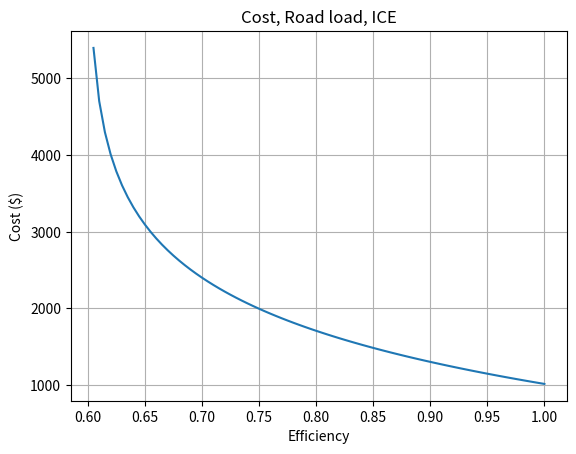
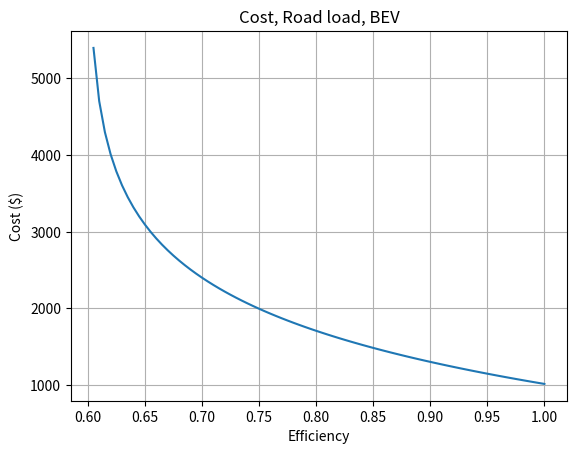
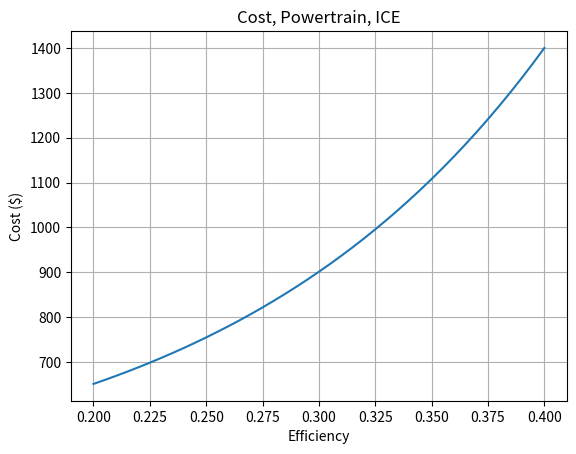
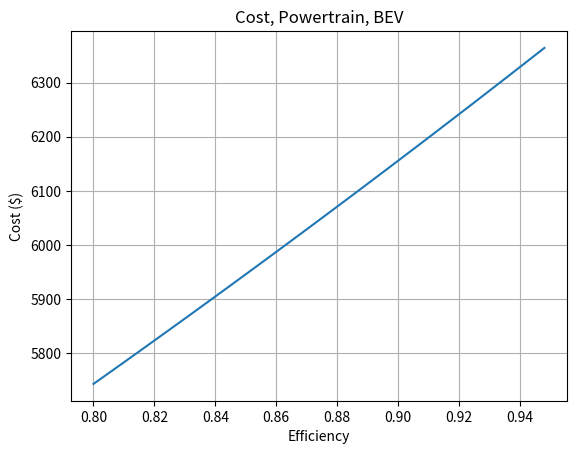
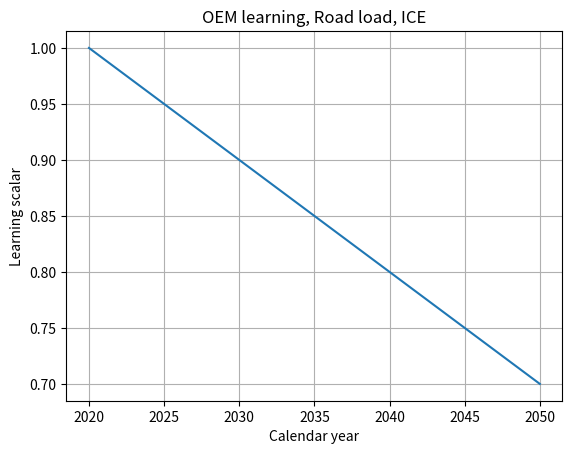
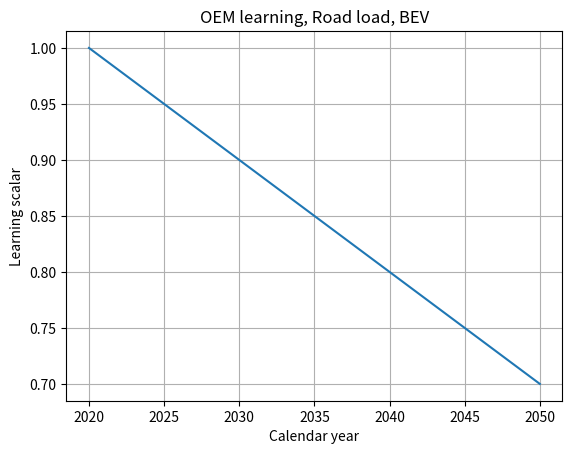
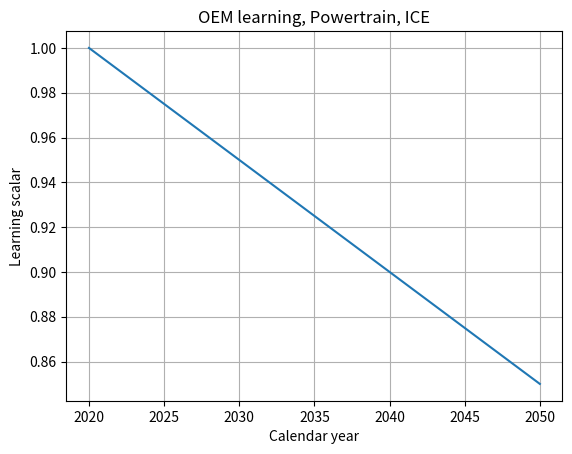
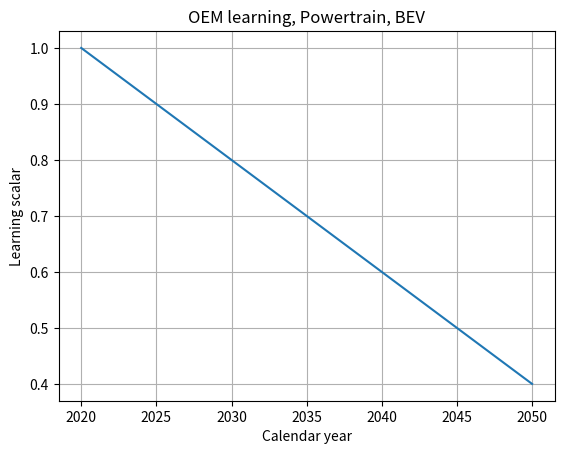
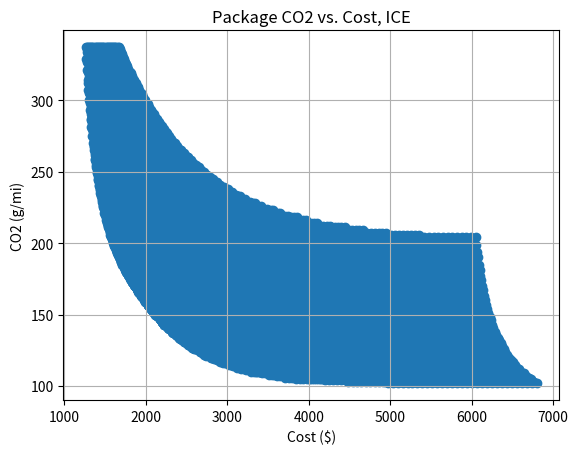
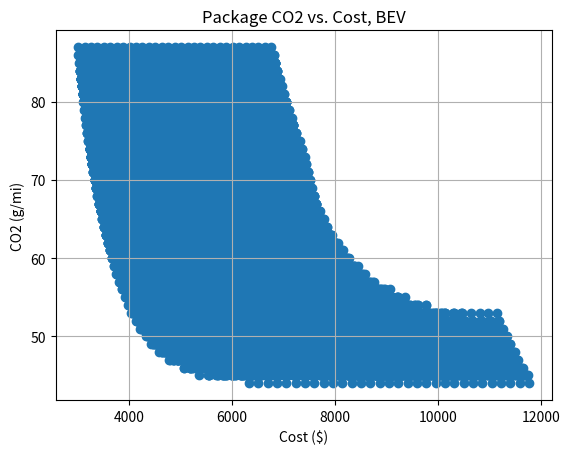

These charts were generated, in order, by the following Python code:
import pandas as pd
import numpy as np
import matplotlib.pyplot as plt


compliance_start_year = 2020 # start year of modeling which would come from an input file or selection
compliance_end_year = 2050 # end year of modeling which would come from an input file or selection
compliance_year = 2025 # calendar year being analyzed, this would be passed to this module

GRAM_CO2_per_MJ_ice = 8887 / 131.76
GRAM_CO2_per_MJ_bev = 250 / 3.6


def log_tech_cost(a_coeff, b_coeff, x_value_min, x_value_max):
    increment = get_increment(x_value_min, x_value_max)
    x_values = range(int(x_value_min * 1000), int(x_value_max * 1000 + 1), int(increment * 1000))
    tech_cost = dict((x_value / 1000, a_coeff * np.log((x_value - x_value_min * 1000) / 1000) + b_coeff) for x_value in x_values)
    return tech_cost


def exponential_tech_cost(a_coeff, b_coeff, c_coeff, x_value_min, x_value_max):
    increment = get_increment(x_value_min, x_value_max)
    x_values = range(int(x_value_min * 1000), int(x_value_max * 1000 + 1), int(increment * 1000))
    tech_cost = dict((x_value / 1000, a_coeff * b_coeff ** (x_value / 1000 - x_value_min - x_value_min) + c_coeff) for x_value in x_values)
    return tech_cost


def learning_oem_planning(rate):
    calendar_years = range(compliance_start_year, compliance_end_year + 1)
    learning_factors = dict((calendar_year, rate * (calendar_year - compliance_start_year) + 1) for calendar_year in calendar_years)
    return learning_factors


def create_packages(compliance_start_year, compliance_end_year, powertrain_costs, powertrain_learning, roadload_costs, roadload_learning, gram_co2pMJ):
    package_cost = dict()
    package_co2 = dict()
    for model_year in range(compliance_start_year, compliance_end_year + 1):
        for powertrain_efficiency in list(powertrain_costs.keys()):
            for roadload_efficiency in list(roadload_costs.keys()):
                package_cost[model_year, powertrain_efficiency, roadload_efficiency] = powertrain_costs[powertrain_efficiency] * powertrain_learning[model_year] \
                                                                                       + roadload_costs[roadload_efficiency] * roadload_learning[model_year]
                package_co2[model_year, powertrain_efficiency, roadload_efficiency] = round(roadload_efficiency / powertrain_efficiency * gram_co2pMJ, 0)
    return package_cost, package_co2


def get_increment(x_value_min, x_value_max):
    increments = int(round(20 * ((x_value_max - x_value_min) * 100) / 10, 0))
    increment = (x_value_max - x_value_min) / increments
    return increment


def tech_package_module_line_charts(dictionaries, names, x_axis_name, y_axis_name):
    loop = 0
    for dictionary in dictionaries:
        plt.figure()
        plt.plot(*zip(*sorted(dictionary.items())))
        plt.title(names[loop])
        plt.xlabel(x_axis_name)
        plt.ylabel(y_axis_name)
        plt.grid()
        loop += 1
    return


def tech_package_module_scatter_chart(x_dictionary, y_dictionary, plot_title, x_axis_name, y_axis_name):
    plt.figure()
    plt.scatter(x_dictionary.values(), y_dictionary.values())
    plt.title(plot_title)
    plt.xlabel(x_axis_name)
    plt.ylabel(y_axis_name)
    plt.grid()
    return


# create cost dictionaries
roadload_techcost_ice = log_tech_cost(-1000, 100, .6, 1)
roadload_techcost_bev = log_tech_cost(-1000, 100, .6, 1)

powertrain_techcost_ice = exponential_tech_cost(1000, 1000, 400, 0.2, 0.4)
powertrain_techcost_bev = exponential_tech_cost(10000, 2, 0, .8, .95)

roadload_learning_oem_ice = learning_oem_planning(-0.01)
roadload_learning_oem_bev = learning_oem_planning(-0.01)

powertrain_learning_oem_ice = learning_oem_planning(-0.005)
powertrain_learning_oem_bev = learning_oem_planning(-0.02)

# create package dictionaries
package_cost_ice, package_co2_ice = create_packages(compliance_start_year, compliance_end_year, powertrain_techcost_ice, powertrain_learning_oem_ice, roadload_techcost_ice, roadload_learning_oem_ice, GRAM_CO2_per_MJ_ice)
package_cost_bev, package_co2_bev = create_packages(compliance_start_year, compliance_end_year, powertrain_techcost_bev, powertrain_learning_oem_bev, roadload_techcost_bev, roadload_learning_oem_bev, GRAM_CO2_per_MJ_bev)

# create lists for figures
cost_dicts = [roadload_techcost_ice, roadload_techcost_bev, powertrain_techcost_ice, powertrain_techcost_bev]
cost_dicts_names = ['Cost, Road load, ICE', 'Cost, Road load, BEV', 'Cost, Powertrain, ICE', 'Cost, Powertrain, BEV']

learning_oem_dicts = [roadload_learning_oem_ice, roadload_learning_oem_bev, powertrain_learning_oem_ice, powertrain_learning_oem_bev]
learning_oem_dicts_names = ['OEM learning, Road load, ICE', 'OEM learning, Road load, BEV', 'OEM learning, Powertrain, ICE', 'OEM learning, Powertrain, BEV']

package_cost_dicts = [package_cost_ice, package_cost_bev]
package_cost_dicts_names = ['Package costs, ICE', 'Package costs, BEV']

package_co2_dicts = [package_co2_ice, package_co2_bev]
package_co2_dicts_names = ['Package CO2, ICE', 'Package CO2, BEV']

# create figures
tech_package_module_line_charts(cost_dicts, cost_dicts_names, 'Efficiency', 'Cost ($)')
tech_package_module_line_charts(learning_oem_dicts, learning_oem_dicts_names, 'Calendar year', 'Learning scalar')

tech_package_module_scatter_chart(package_cost_ice, package_co2_ice, 'Package CO2 vs. Cost, ICE', 'Cost ($)', 'CO2 (g/mi)')
tech_package_module_scatter_chart(package_cost_bev, package_co2_bev, 'Package CO2 vs. Cost, BEV', 'Cost ($)', 'CO2 (g/mi)')

# min(package_co2_bev, key=package_co2_bev.get) # returns key at min CO2 value where key, right now, is a tuple of (MY, PTeff, RLeff)
# min(package_cost_bev, key=package_cost_bev.get) # returns key at min cost value where key, right now, is a tuple of (MY, PTeff, RLeff)

# # create cost figures
# loop = 0
# for cost_dict in cost_dicts:
#     plt.figure()
#     plt.plot(*zip(*sorted(cost_dict.items())))
#     plt.title(cost_dicts_names[loop])
#     plt.xlabel('Efficiency')
#     plt.ylabel('Cost ($)')
#     plt.grid()
#     loop += 1
#
# # create learning figures
# loop = 0
# for learning_oem_dict in learning_oem_dicts:
#     plt.figure()
#     plt.plot(*zip(*sorted(learning_oem_dict.items())))
#     plt.title(learning_oem_dicts_names[loop])
#     plt.xlabel('Calendar year')
#     plt.ylabel('Learning scalar')
#     plt.grid()
#     loop += 1
